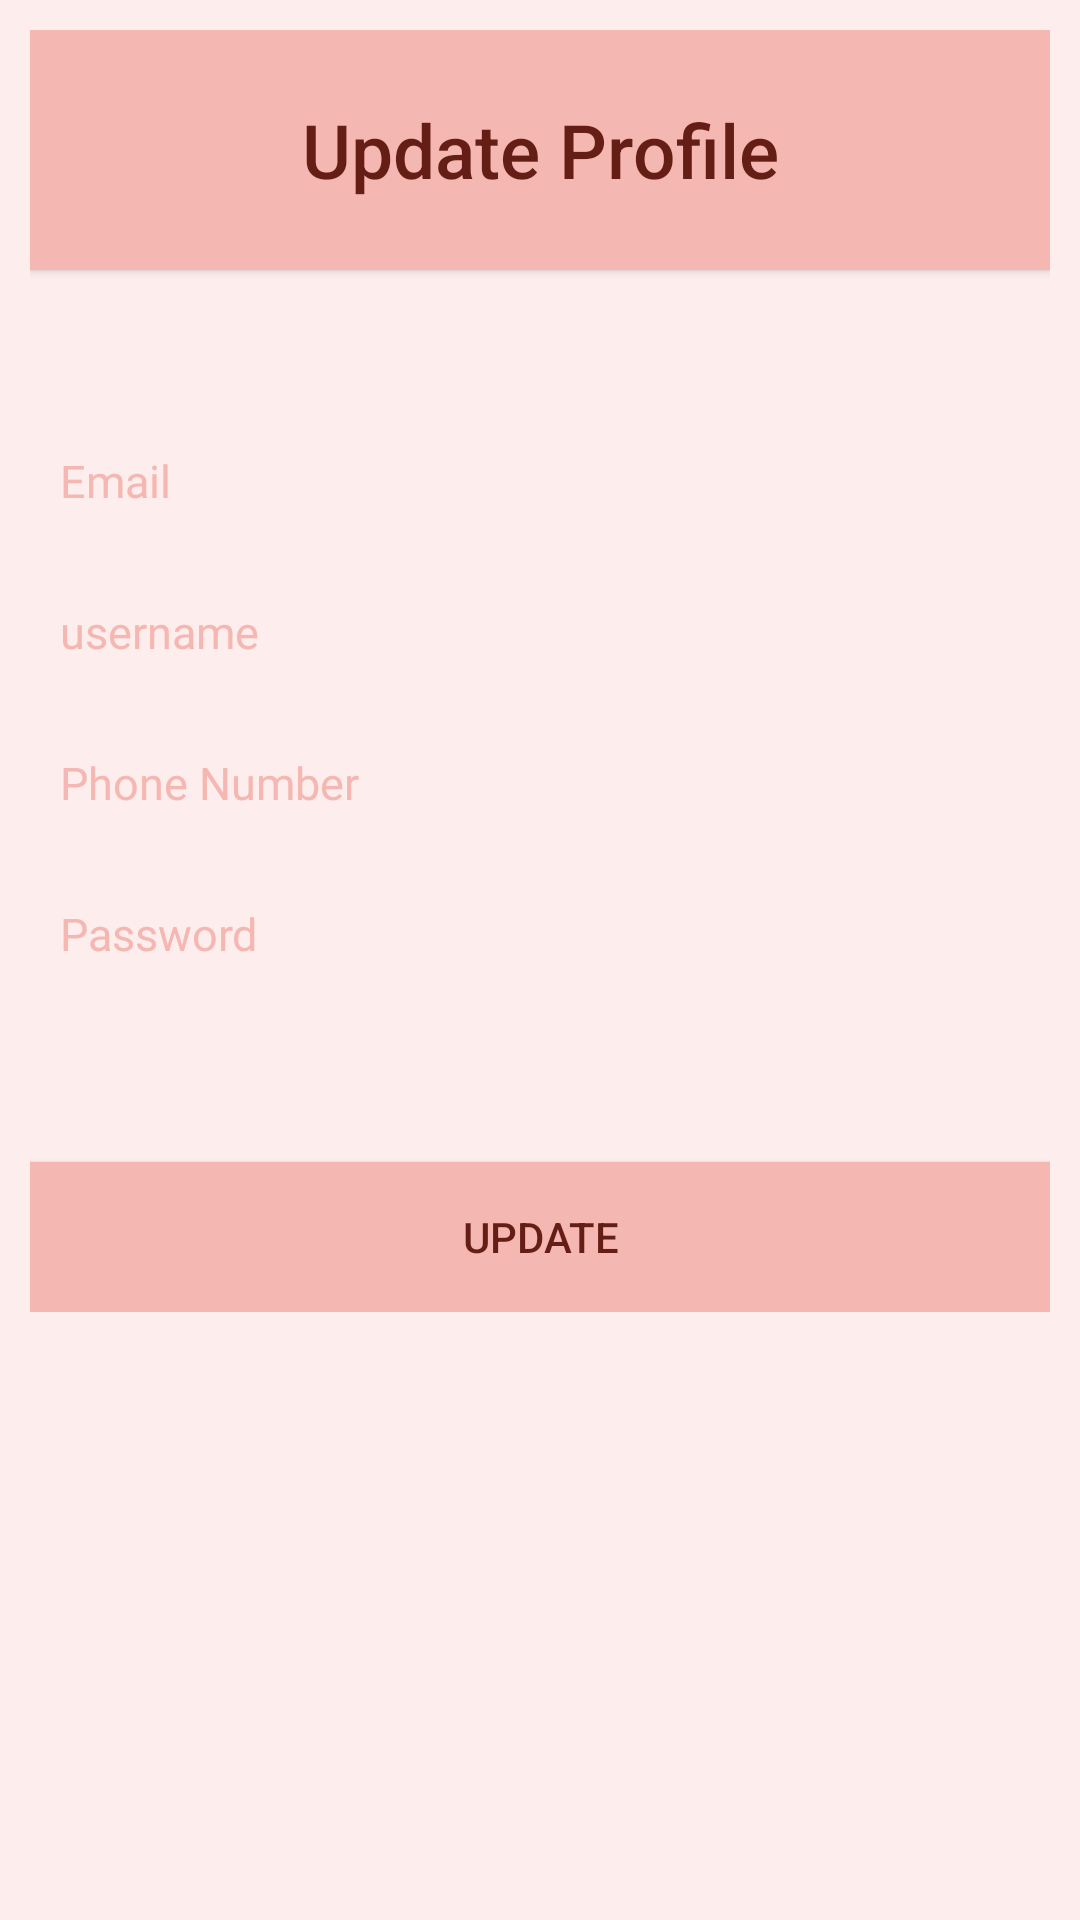

The Android layout XML behind this screen, and the referenced resources:
<!-- AndroidManifest.xml: application theme Theme.MyFyp -->
<!-- res/layout/activity_update_profile.xml -->
<?xml version="1.0" encoding="utf-8"?>
<ScrollView xmlns:android="http://schemas.android.com/apk/res/android"
    xmlns:app="http://schemas.android.com/apk/res-auto"
    xmlns:tools="http://schemas.android.com/tools"
    android:layout_width="match_parent"
    android:layout_height="match_parent"
    android:orientation="vertical"
    android:padding="10dp"
    android:background="@drawable/background"
    tools:context=".LoginRegister.UpdateProfile">

    <LinearLayout
        android:layout_width="match_parent"
        android:layout_height="match_parent"
        android:orientation="vertical">

        <Button
            android:id="@+id/btnBack"
            android:layout_width="match_parent"
            android:layout_height="80dp"
            android:padding="10dp"
            android:text="Update Profile"
            android:textAllCaps="false"
            android:gravity="center"
            android:textSize="25dp"
            android:textColor="#641E16"
            android:background="#F5B7B1"
            android:drawableLeft="@drawable/ic_baseline_arrow_back_24"/>

        <EditText
            android:id="@+id/txtEmail"
            android:layout_width="match_parent"
            android:layout_height="wrap_content"
            android:layout_marginTop="50dp"
            android:background="@drawable/input_text"
            android:ems="10"
            android:hint="Email"
            android:textColorHint="#F5B7B1"
            android:inputType="textEmailAddress"
            android:padding="10dp"
            android:textSize="15dp"
            android:textColor="#F5B7B1"/>

        <EditText
            android:id="@+id/txtUsername"
            android:layout_width="match_parent"
            android:layout_height="wrap_content"
            android:layout_marginTop="10dp"
            android:background="@drawable/input_text"
            android:ems="10"
            android:hint="username"
            android:textColorHint="#F5B7B1"
            android:inputType="textPersonName"
            android:padding="10dp"
            android:textSize="15dp"
            android:textColor="#F5B7B1"/>

        <EditText
            android:id="@+id/txtPhoneNumber"
            android:layout_width="match_parent"
            android:layout_height="wrap_content"
            android:layout_marginTop="10dp"
            android:background="@drawable/input_text"
            android:ems="10"
            android:hint="Phone Number"
            android:textColorHint="#F5B7B1"
            android:inputType="number"
            android:padding="10dp"
            android:textSize="15dp"
            android:textColor="#F5B7B1"/>

        <EditText
            android:id="@+id/txtPassword"
            android:layout_width="match_parent"
            android:layout_height="wrap_content"
            android:layout_marginTop="10dp"
            android:background="@drawable/input_text"
            android:ems="10"
            android:hint="Password"
            android:textColorHint="#F5B7B1"
            android:inputType="number"
            android:padding="10dp"
            android:textSize="15dp"
            android:textColor="#F5B7B1"/>

        <Button
            android:id="@+id/btnUpdateProfile"
            android:layout_width="match_parent"
            android:layout_height="50dp"
            android:layout_marginTop="56dp"
            android:background="#F5B7B1"
            android:text="Update"
            android:textColor="#641E16"/>

        

    </LinearLayout>

</ScrollView>
<!-- resources referenced by this layout -->
<resources>
  <color name="white">#FFFFFFFF</color>
  <!-- drawable background: png bitmap (drawable-v24, 8709 bytes) -->
  <style name="Theme.MyFyp" parent="Theme.MaterialComponents.Light.NoActionBar">
          
          <item name="colorPrimary">#F5B7B1</item>
          <item name="colorPrimaryVariant">@color/purple_700</item>
          <item name="colorOnPrimary">@color/white</item>
          
          <item name="colorSecondary">@color/teal_200</item>
          <item name="colorSecondaryVariant">@color/teal_700</item>
          <item name="colorOnSecondary">@color/black</item>
          
          <item name="android:statusBarColor" tools:targetApi="l">?attr/colorPrimaryVariant</item>
          
      </style>
  <color name="purple_700">#FF3700B3</color>
  <color name="teal_200">#FF03DAC5</color>
  <color name="teal_700">#FF018786</color>
  <color name="black">#FF000000</color>
</resources>
